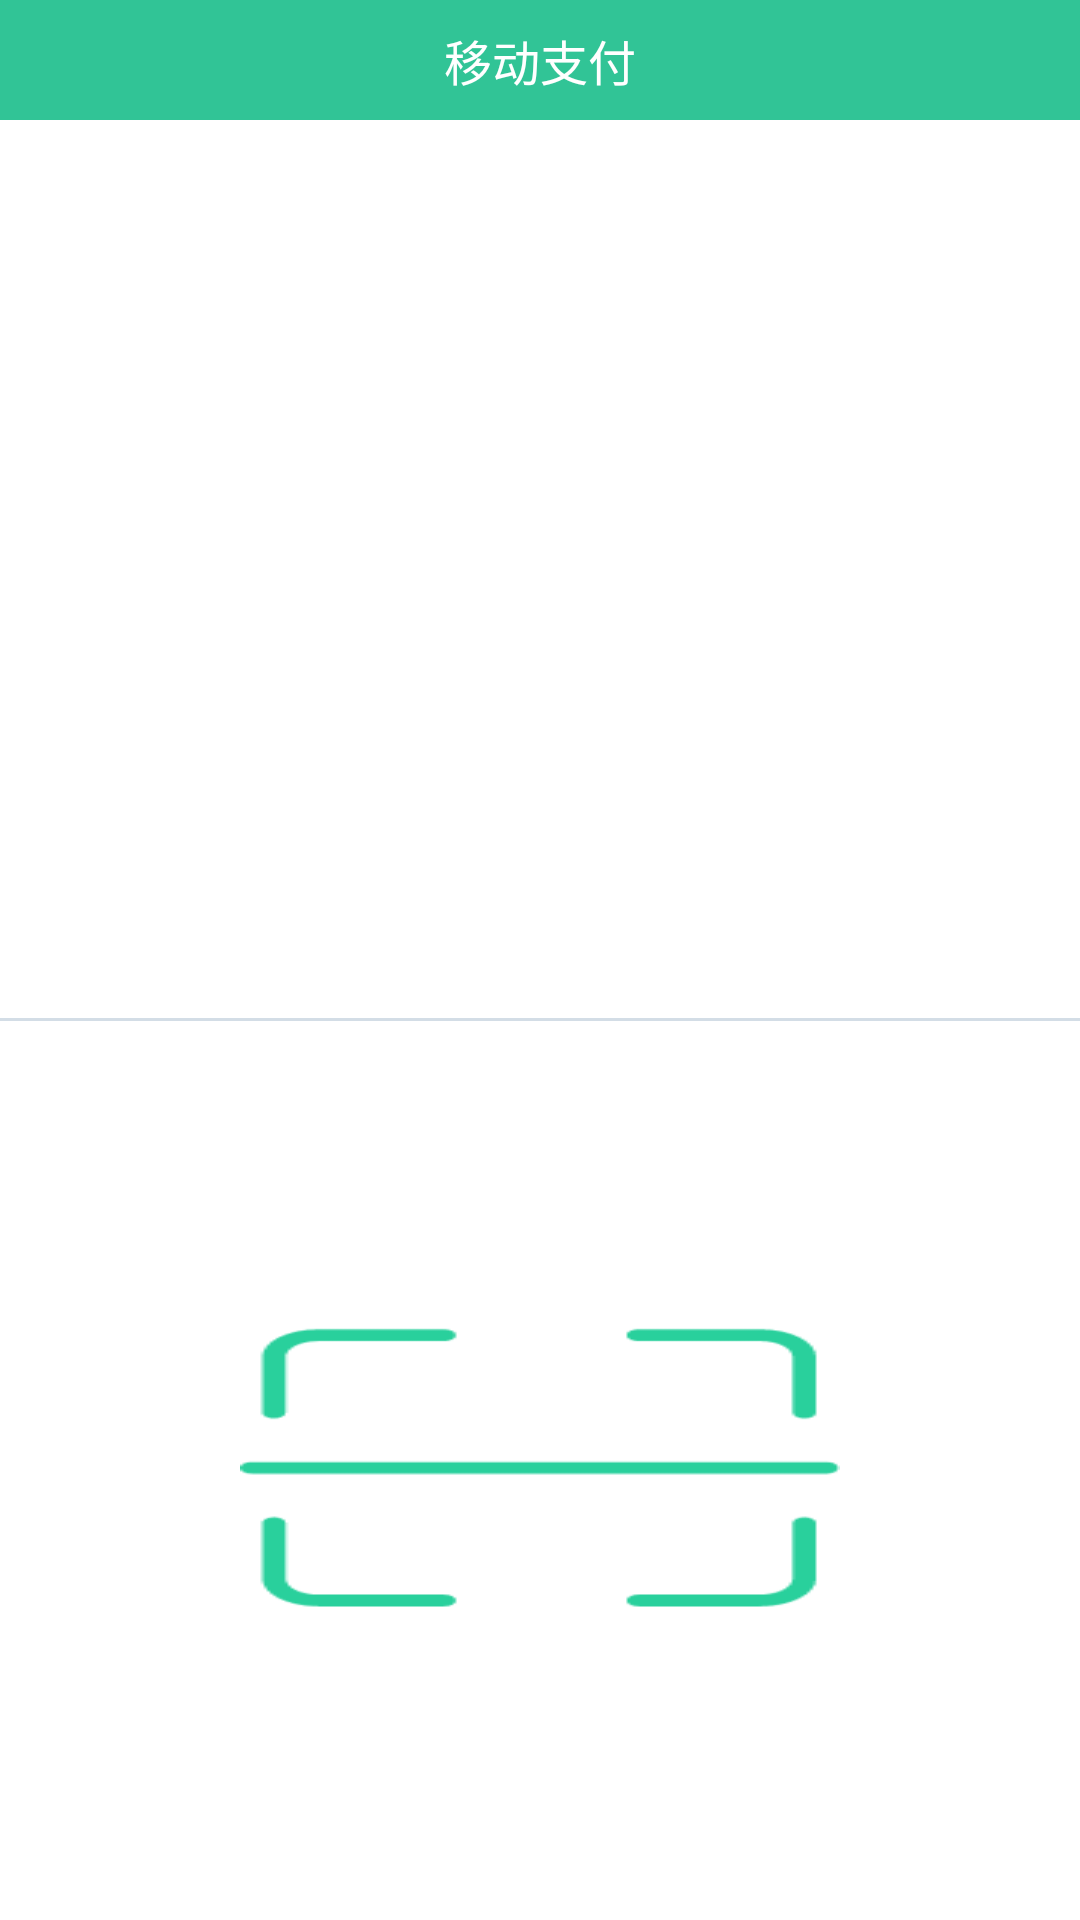

Android layout source for this screen:
<!-- AndroidManifest.xml: application theme Theme.AppCompat.Light.NoActionBar -->
<!-- res/layout/activity_pay_dimensional_code.xml -->
<?xml version="1.0" encoding="utf-8"?>
<LinearLayout
    android:id="@+id/activity_pay_dimensional_code"
    xmlns:android="http://schemas.android.com/apk/res/android"
    xmlns:tools="http://schemas.android.com/tools"
    android:layout_width="match_parent"
    android:layout_height="match_parent"
    android:background="@color/white"
    android:orientation="vertical"
    tools:context="com.qhw.swishcardapp.view.activitys.PayDimensionalCodeActivity">

    <RelativeLayout
        android:layout_width="match_parent"
        android:layout_height="40dp"
        android:background="@color/colorAccent"
        android:gravity="center_vertical">

        <TextView
            android:layout_width="wrap_content"
            android:layout_height="wrap_content"
            android:layout_centerInParent="true"
            android:layout_marginLeft="20dp"
            android:text="移动支付"
            android:textColor="@color/white"
            android:textSize="16dp"/>
    </RelativeLayout>

    <LinearLayout
        android:layout_width="match_parent"
        android:layout_height="match_parent"
        android:orientation="vertical">

        <RelativeLayout android:layout_width="match_parent"
                        android:layout_height="0dp"
                        android:layout_weight="1">
            <ImageView
                android:id="@+id/iv_qrCode"
                android:layout_width="wrap_content"
                android:layout_height="wrap_content"
                android:layout_centerInParent="true"
            />
        </RelativeLayout>


        <View
            android:layout_width="match_parent" android:layout_height="1dp"
            android:background="@color/line"/>

        <RelativeLayout android:layout_width="match_parent"
                        android:layout_height="0dp"
                        android:layout_weight="1">

            <ImageView
                android:id="@+id/iv_scan"
                android:layout_width="200dp"
                android:layout_height="100dp"
                android:layout_centerInParent="true"
                android:layout_marginBottom="10dp"
                android:background="@drawable/sao"
            />
        </RelativeLayout>


    </LinearLayout>


</LinearLayout>
<!-- resources referenced by this layout -->
<resources>
  <color name="colorAccent">#31C496</color>
  <color name="line">#ffd3dde6</color>
  <color name="white">#ffffff</color>
  <!-- drawable sao: png bitmap (drawable-hdpi, 2889 bytes) -->
</resources>
